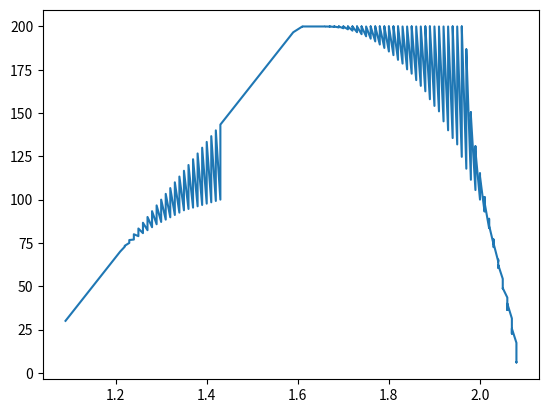

Source code (Python):
# -*- coding: utf-8 -*-
"""
Spyder Editor

This temporary script file is located here:
/home/<user>/.spyder2/.temp.py
"""

import numpy as np
import matplotlib.pyplot as plt

### proposal of model with grass
alfa = 2
beta = 0.1
gamma = 0.005
delta = 0.1
epsilon = 0.005
dzeta = 0.2
eta = 0.003


def simulation(_alfa, _beta, _gamma, _delta, _epsilon, _dzeta, _eta):
    G = []
    Z = []
    W = []
    
    G.append(100)
    Z.append(100)
    #W.append(100)
    W.append(0)
    time = 10000

    for i in range(time):
        G.append(G[i] * _alfa / (1 + _eta * G[i]) - _beta * Z[i])
        Z.append((_gamma * G[i]) * Z[i] - _delta * W[i])
    #W.append(W[i]*(epsilon*Z[i]-dzeta))
        W.append(0)
        if Z[i+1]<=0:# or W[i+1]<=0:
            break
    
    Ret = [G, Z]
  
    
    return Ret
step = np.arange(0., 5., .01)
step = np.round(step, 2)

alfa = .0
T = []
for i in range (500):
    T.append(simulation(step[i], beta, gamma, delta, epsilon, dzeta, eta))
   
S = []   
Bif = []

for x in range(len(T)):
       
    for g in range (len(T[x][0])):
        if (not(g == 0 or g == len(T[x][0]) or g == len(T[x][0]) - 1)):
            if (T[x][0][g] >= 0 and T[x][0][g] <= T[x][0][g-1] and T[x][0][g] <= T[x][0][g+1]):
                
              
                Bif.append(T[x][0][g])
                S.append(step[x])
       




plt.plot(S, Bif)



'''
ranMax = 1000
ranMin = 0
grass, = plt.plot(G[ranMin:ranMax], label='Grass')
prey, = plt.plot(Z[ranMin:ranMax], label='Rabbits')
#predator, = plt.plot(W[ranMin:ranMax], label='Predator')
plt.legend(handles=[grass, prey])
plt.show()
'''








